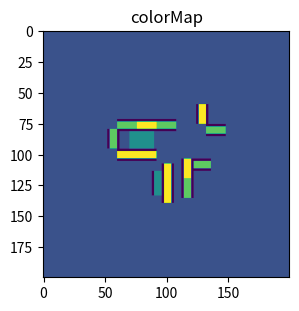

Source code (Python):
#!/usr/bin/env python3
import numpy as np
import matplotlib.pyplot as plt


# left   -> right
# bottom -> top
# [x1,x2,y1,y2],type
#
# Obstacles entered by type, from top to bottom


#height = 2
LargeTunnels = [
    ([-10,-6,6,8],'v'),#short large green
    ([1,5,3,5],'v'),#short large green
    ([-1,1,-10,-2],'h'),#large blue
    ([2,10,-1,1],'v'),#large green
    ([-7,-5,-6,-2],'h'),#large blue
]
#height = 1
SmallTunnels = [
    ([-6,-4,8,12],'h'),#small red
    ([1,3,5,9],'h'),#small red
    ([5,9,3,5],'v'),#short small green
    ([-5,-1,-12,-10],'v'),#short wide green
    ([-7,-5,-2,2],'h'),#small red
    ([-7,-5,-10,-6],'h'),#small red
]
Ramps = [
    ([3.5,8.5,-3,-1],'v'),#narrow ramp
    ([-5,-1,-7.5,-2.5],'h')#wide ramp
]

#other is
#large cube - small cube
#large cube = 2x2x2
#small cube = 1x1x1
large1 = [9,11,9,11]
small1 = [10,11,10,11]
large2 = [-7,-9,-7,-9]
small2 = [-8,-9,-7,-8]
large3 = [-12,-14,7,9]
small3 = [-12,-13,8,9]

Obstacles_raw = [LargeTunnels,SmallTunnels,Ramps]
AllCells = []
Obstacles = []
for r in range(200):
    Obstacles.append([])
    AllCells.append([])
    for c in range(200):
        Obstacles[r].append(0)
        AllCells[r].append([0,'true','true',[0,0,0,0]])

obstacleID = 0
val = 0
for o in LargeTunnels:
    for i in range(4):
        o[0][i] *= 4
    xdist = int(o[0][1]-o[0][0])
    if(o[1] == 'h'):
        xdist += 2
    ydist = int(o[0][3]-o[0][2])
    if(o[1] == 'v'):
        ydist += 2
    for r in range(xdist):
        for c in range(ydist):
            wall = [3,3,3,3]
            traversable = 'true'
            if(AllCells[r+int(o[0][0])+100][c+int(o[0][2])+100][0] == -1):
                continue
            val = 3
            if(o[1] == 'h'):
                if(r >= int(o[0][1]-o[0][0])):
                    traversable = 'false'
                    wall = [3,-1,3,3]
                    val = -1
                elif(r <= 1):
                    traversable = 'false'
                    wall = [3,3,-1,3]
                    val = -1
            elif(o[1] == 'v'):
                if(c >= int(o[0][3]-o[0][2])):
                    traversable = 'false'
                    wall = [3,3,3,-1]
                    val = -1
                elif(c <= 1):
                    traversable = 'false'
                    wall = [-1,3,3,3]
                    val = -1
            Obstacles[r+int(o[0][0])+100][c+int(o[0][2])+100] = val
            AllCells[r+int(o[0][0])+100][c+int(o[0][2])+100][0] = val
            AllCells[r+int(o[0][0])+100][c+int(o[0][2])+100][2] = traversable
            AllCells[r+int(o[0][0])+100][c+int(o[0][2])+100][3] = wall

for o in SmallTunnels:
    for i in range(4):
        o[0][i] *= 4
    xdist = int(o[0][1]-o[0][0])
    if(o[1] == 'h'):
        xdist += 2
    ydist = int(o[0][3]-o[0][2])
    if(o[1] == 'v'):
        ydist += 2
    for r in range(xdist):
        for c in range(ydist):
            wall = [2,2,2,2]
            traversable = 'true'
            if(Obstacles[r+int(o[0][0])+100][c+int(o[0][2])+100] == -1):
                continue
            val = 2
            if(o[1] == 'h'):
                if(r >= int(o[0][1]-o[0][0])):
                    traversable = 'false'
                    wall = [2,-1,2,2]
                    val = -1
                elif(r <= 1):
                    traversable = 'false'
                    wall = [2,2,-1,2]
                    val = -1
            if(o[1] == 'v'):
                if(c >= int(o[0][3]-o[0][2])):
                    traversable = 'false'
                    wall = [2,2,2,-1]
                    val = -1
                elif(c <= 1):
                    traversable = 'false'
                    wall = [-1,2,2,2]
                    val = -1
            Obstacles[r+int(o[0][0])+100][c+int(o[0][2])+100] = val
            AllCells[r+int(o[0][0])+100][c+int(o[0][2])+100][0] = val
            AllCells[r+int(o[0][0])+100][c+int(o[0][2])+100][2] = traversable
            AllCells[r+int(o[0][0])+100][c+int(o[0][2])+100][3] = wall

for o in Ramps:
    for i in range(4):
        o[0][i] *= 4
    xdist = int(o[0][1]-o[0][0])
    if(o[1] == 'h'):
        xdist += 2
    ydist = int(o[0][3]-o[0][2])
    if(o[1] == 'v'):
        ydist += 2
    for r in range(xdist):
        for c in range(ydist):
            wall = [1,1,1,1]
            traversable = 'true'
            if(AllCells[r+int(o[0][0])+100][c+int(o[0][2])+100][0] == -1):
                continue
            val = 1
            if(o[1] == 'h'):
                if(r >= int(o[0][1]-o[0][0])):
                    traversable = 'false'
                    wall = [1,-1,1,1]
                    val = -1
                elif(r <= 1):
                    traversable = 'false'
                    wall = [1,1,-1,1]
                    val = -1
            if(o[1] == 'v'):
                if(c >= int(o[0][3]-o[0][2])):
                    traversable = 'false'
                    wall = [1,1,1,-1]
                    val = -1
                elif(c <= 1):
                    traversable = 'false'
                    wall = [-1,1,1,1]
                    val = -1
            Obstacles[r+int(o[0][0])+100][c+int(o[0][2])+100] = val
            AllCells[r+int(o[0][0])+100][c+int(o[0][2])+100][0] = val
            AllCells[r+int(o[0][0])+100][c+int(o[0][2])+100][2] = traversable
            AllCells[r+int(o[0][0])+100][c+int(o[0][2])+100][3] = wall


H = np.array(Obstacles)  # added some commas and array creation code

fig = plt.figure(figsize=(6, 3.2))

ax = fig.add_subplot(111)
ax.set_title('colorMap')
plt.imshow(H)
ax.set_aspect('equal')
plt.show()

with open('./HareMap.cpp', 'w+') as map:
    map.write('#include "HareMap.h"\n')
    map.write('hare::map_node hare::fullMap[MAP_X][MAP_Y] {\n')
    for r in range(200):
        str = '\t{\n'
        for c in range(200):
            str += '\t\t(map_node){'
            str += "%s" % AllCells[r][c][0]
            str +=','
            str += "%s" % AllCells[r][c][1]
            str +=','
            str += "%s" % AllCells[r][c][2]
            str +=',(int4){'
            str+= "%s" % AllCells[r][c][3][0]
            str +=','
            str += "%s" % AllCells[r][c][3][1]
            str +=','
            str += "%s" % AllCells[r][c][3][2]
            str +=','
            str += "%s" % AllCells[r][c][3][3]
            str +=',false'
            str += '}}'
            if(c != 199):
                str += ','
            str += '\n'
        str += '\t}'
        if(r != 199):
            str += ','
        str += '\n'
        map.write(str)
    map.write('};')
